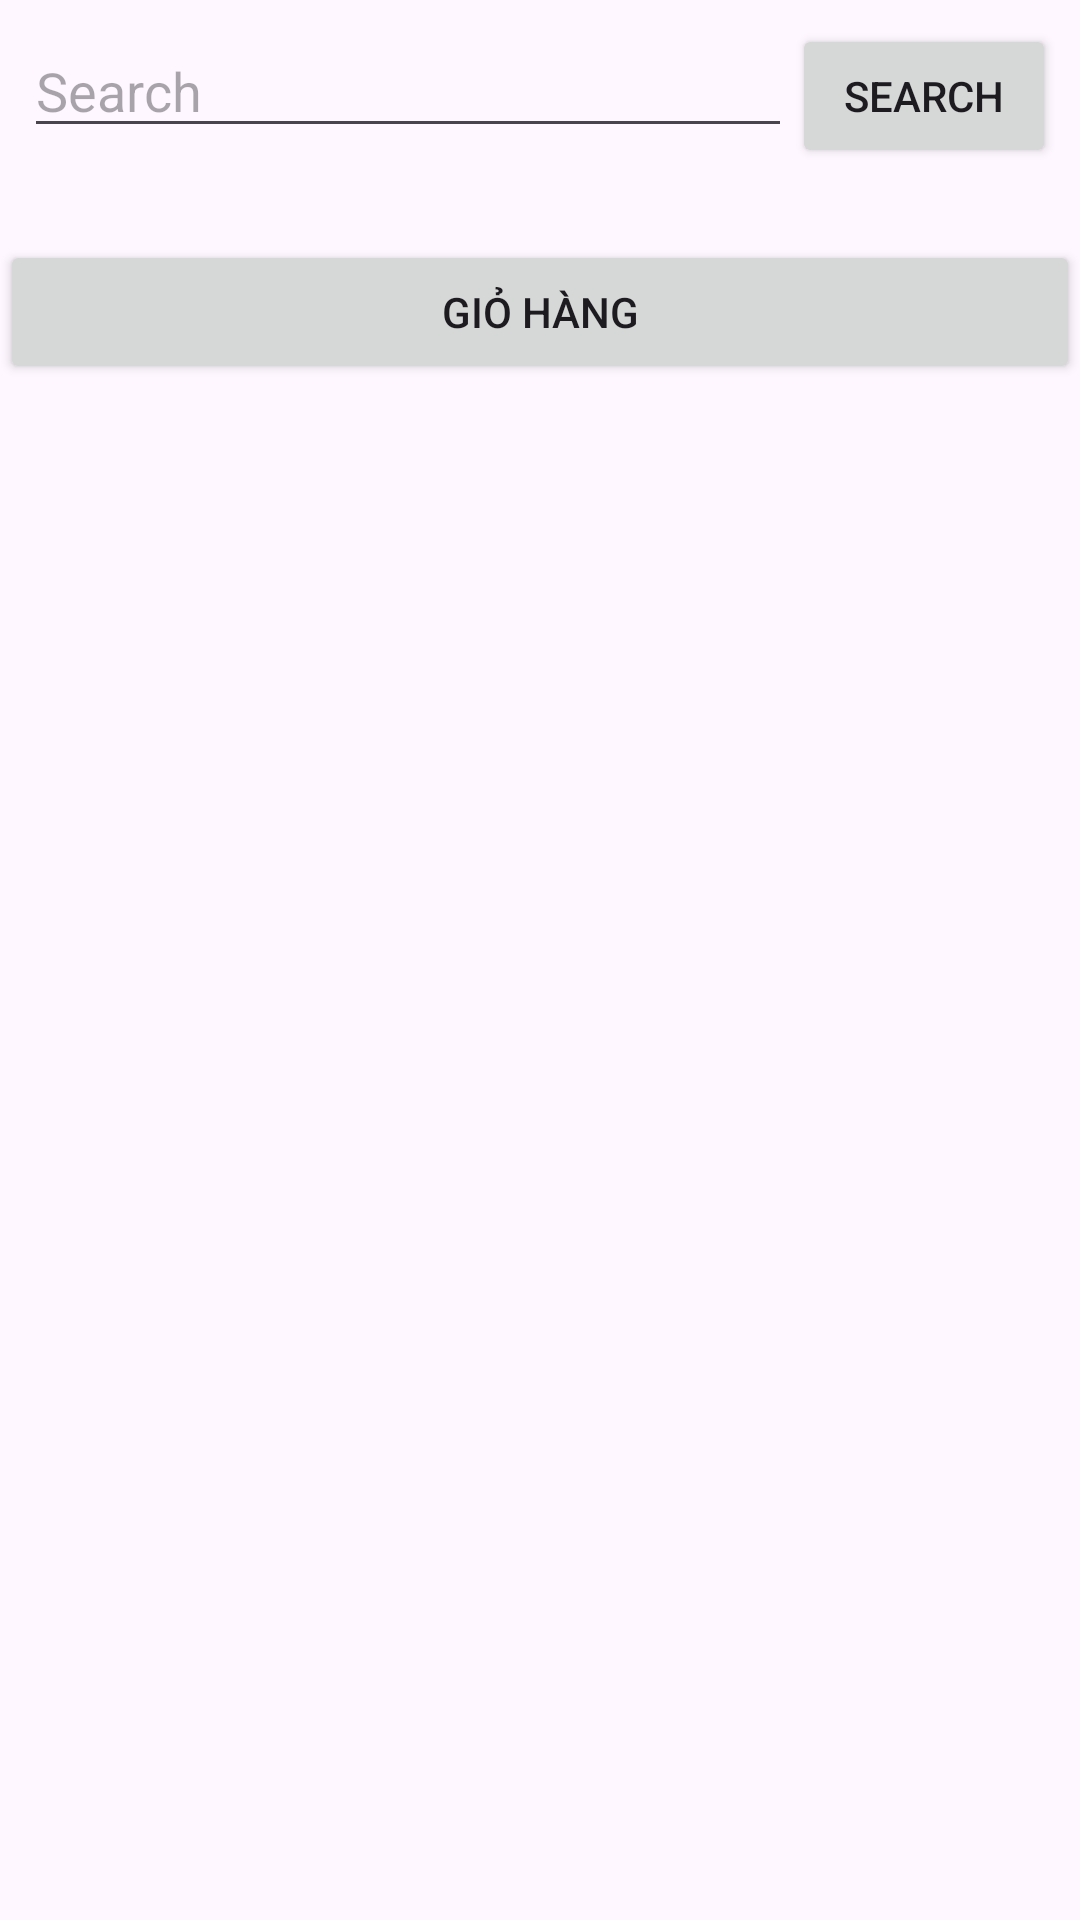

Produce the Android XML layout that renders to this screen, including the resource entries it uses.
<!-- AndroidManifest.xml: application theme Theme.Day7LNAD -->
<!-- res/layout/activity_main.xml -->
<?xml version="1.0" encoding="utf-8"?>
<LinearLayout xmlns:android="http://schemas.android.com/apk/res/android"
    xmlns:app="http://schemas.android.com/apk/res-auto"
    xmlns:tools="http://schemas.android.com/tools"
    android:id="@+id/main"
    android:layout_width="match_parent"
    android:layout_height="match_parent"
    android:orientation="vertical"
    android:fitsSystemWindows="true"
    tools:context=".MainActivity">

    
    <LinearLayout
        android:layout_width="match_parent"
        android:layout_height="wrap_content"
        android:orientation="horizontal"
        android:padding="8dp">

        <EditText
            android:id="@+id/edtSearch"
            android:layout_width="0dp"
            android:layout_height="wrap_content"
            android:layout_weight="1"
            android:hint="Search"
            android:inputType="text" />

        <Button
            android:id="@+id/btnSearch"
            android:layout_width="wrap_content"
            android:layout_height="wrap_content"
            android:text="Search" />
    </LinearLayout>
    <Button
        android:id="@+id/btnAddToCart"
        android:layout_width="match_parent"
        android:layout_height="wrap_content"
        android:text="Giỏ hàng"
        android:layout_marginTop="16dp" />

    
    <androidx.recyclerview.widget.RecyclerView
        android:id="@+id/reDemo"
        android:layout_width="match_parent"
        android:layout_height="0dp"
        android:layout_weight="9"
        app:layoutManager="androidx.recyclerview.widget.LinearLayoutManager"
        tools:listitem="@layout/item_product"
        android:importantForAccessibility="no"
        tools:itemCount="10" />
</LinearLayout>
<!-- resources referenced by this layout -->
<resources>
  <style name="Theme.Day7LNAD" parent="Base.Theme.Day7LNAD" />
  <style name="Base.Theme.Day7LNAD" parent="Theme.Material3.DayNight.NoActionBar">
          
          
      </style>
</resources>
